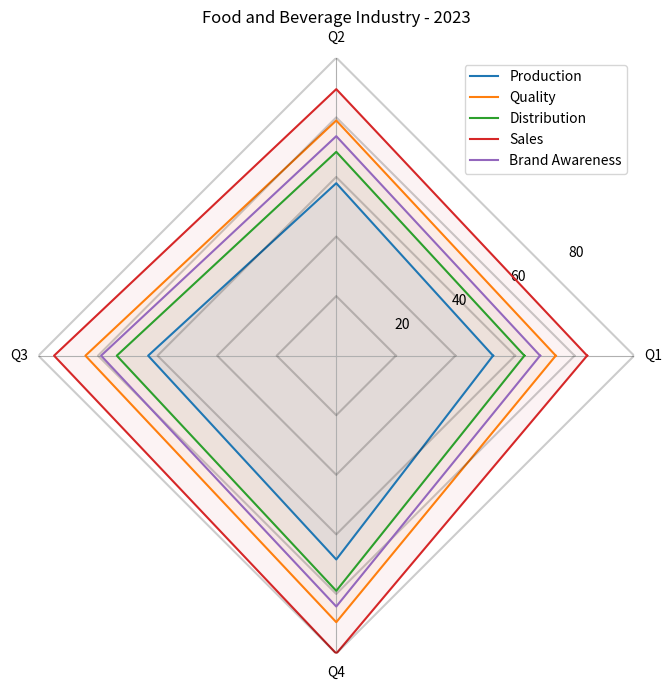

Here is the Python script that generated this plot: (Note: this script raises an exception after producing the figure.)

import matplotlib.pyplot as plt
import numpy as np

data_labels = ['Q1', 'Q2', 'Q3', 'Q4']
line_labels = ['Production', 'Quality', 'Distribution', 'Sales', 'Brand Awareness']
data = np.array([[50, 55, 60, 65], [70, 75, 80, 85], [60, 65, 70, 75], [80, 85, 90, 95], [65, 70, 75, 80]])

max_data = np.amax(data)

fig = plt.figure(figsize=(9, 7), dpi=100)
ax = fig.add_subplot(111, polar=True)
angles = np.linspace(0, 2 * np.pi, len(data_labels) + 1, endpoint=True)

for i in range(len(line_labels)):
    data_i = np.append(data[i], data[i][0])
    ax.plot(angles, data_i, label=line_labels[i], linewidth=1.5)
    ax.fill(angles, data_i, alpha=0.05)
    ax.plot(angles, (i + 1) * max_data / len(line_labels) * np.ones_like(angles), linewidth=1.5, color='black', alpha=0.2)

ax.set_thetagrids(angles[:-1] * 180/np.pi, data_labels)
ax.set_ylim(0, max_data)
ax.yaxis.grid(False)
ax.spines['polar'].set_visible(False)

handles, labels = ax.get_legend_handles_labels()
ax.legend(handles, line_labels, loc="upper right")

ax.set_title("Food and Beverage Industry - 2023")
plt.tight_layout()
plt.savefig('/cpfs01/user/yehancheng/workspace/datasets/SimChartV2/demo/radar_polygon/png/1.png')

plt.clf()
